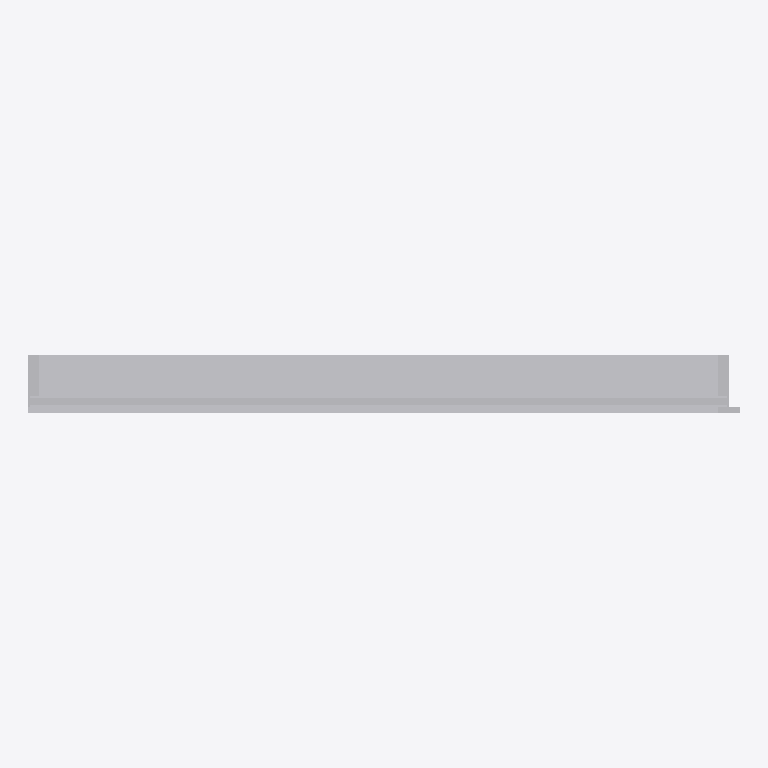
Plan cut of the same IFC building model at storey 'LEVEL 1' (level 0.00 m, cut at 1.40 m), seen from above with north up, elements coloured by IFC class (only those large enough to see are counted): 4 other elements (light grey). Cut surfaces are drawn darker.
Extent 2.3 m × 0.2 m × 6.1 m (x, y, z). Storeys (1): LEVEL 1 at 0.00 m. Elements (5): 5 IfcBuildingElementProxy.

HEADER;
FILE_DESCRIPTION(('ViewDefinition [ReferenceView_V1.2]','RevitIdentifiers [ContentGUID: fa42fc8e-9c59-4f0c-baaf-aa869120ef55, VersionGUID: c631badf-a647-47d1-baba-671c29dda7ee, NumberOfSaves: 0]','CoordinateReference [CoordinateBase: Shared Coordinates, ProjectSite: Internal]'),'2;1');
FILE_NAME('TEST-IFC.ifc','2026-07-10T18:01:23-08:00',(''),(''),'ODA SDAI 24.12','Autodesk Revit 25.4.30.30 (ENU) - IFC 25.4.30.30','');
FILE_SCHEMA(('IFC4'));
ENDSEC;
DATA;
#38=IFCPROJECT('3wGloEd5bF3BglgePktn2b',#18,'XX-XXX',$,$,'JOB NAME','Project Status',(#33),#186);
#49=IFCSITE('3wGloEd5bF3BglgePktn2d',#18,'Default',$,$,#48,$,$,.ELEMENT.,(42,24,53,508911),(-71,-15,-29,-58837),0.0,$,$);
#43=IFCBUILDING('3wGloEd5bF3BglgePktn2a',#18,'',$,$,#41,$,'',.ELEMENT.,$,$,#42);
#46=IFCBUILDINGSTOREY('27sz8n07b9KOEiEphphT2p',#18,'LEVEL 1',$,'Level:CS 1/4" Head (Project Base Point)',#45,$,'LEVEL 1',.ELEMENT.,0.0);
#84=IFCBUILDINGELEMENTPROXY('36CRhVfaT7qRgwPnmfncmQ',#18,'T-SILL:T-SILL:1821684',$,'T-SILL:T-SILL',#83,#80,'1821684',.NOTDEFINED.);
#168=IFCBUILDINGELEMENTPROXY('36CRhVfaT7qRgwPnmfncmM',#18,'INFILL-GLASS:INFILL-GLASS:1821688',$,'INFILL-GLASS:INFILL-GLASS',#167,#164,'1821688',.NOTDEFINED.);
#124=IFCBUILDINGELEMENTPROXY('36CRhVfaT7qRgwPnmfncmO',#18,'T-VERT-RIGHT:T-VERT-RIGHT:1821686',$,'T-VERT-RIGHT:T-VERT-RIGHT',#123,#120,'1821686',.NOTDEFINED.);
#104=IFCBUILDINGELEMENTPROXY('36CRhVfaT7qRgwPnmfncmR',#18,'T-VERT-LEFT:T-VERT-LEFT:1821685',$,'T-VERT-LEFT:T-VERT-LEFT',#103,#100,'1821685',.NOTDEFINED.);
ENDSEC;
